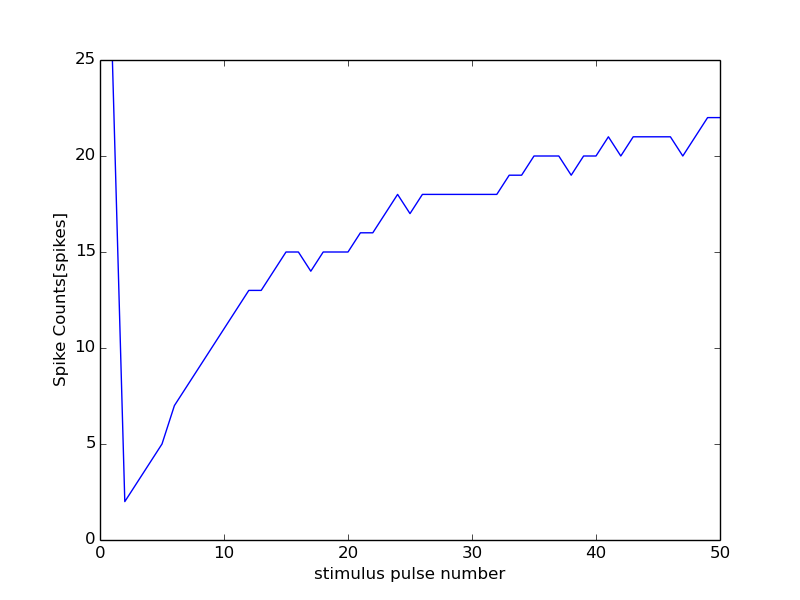

Data behind this chart, as committed beside it:
35000, 15000
0, 0
1, 25
2, 2
3, 3
4, 4
5, 5
6, 7
7, 8
8, 9
9, 10
10, 11
11, 12
12, 13
13, 13
14, 14
15, 15
16, 15
17, 14
18, 15
19, 15
20, 15
21, 16
22, 16
23, 17
24, 18
25, 17
26, 18
27, 18
28, 18
29, 18
30, 18
31, 18
32, 18
33, 19
34, 19
35, 20
36, 20
37, 20
38, 19
39, 20
40, 20
41, 21
42, 20
43, 21
44, 21
45, 21
46, 21
47, 20
48, 21
49, 22
50, 22
